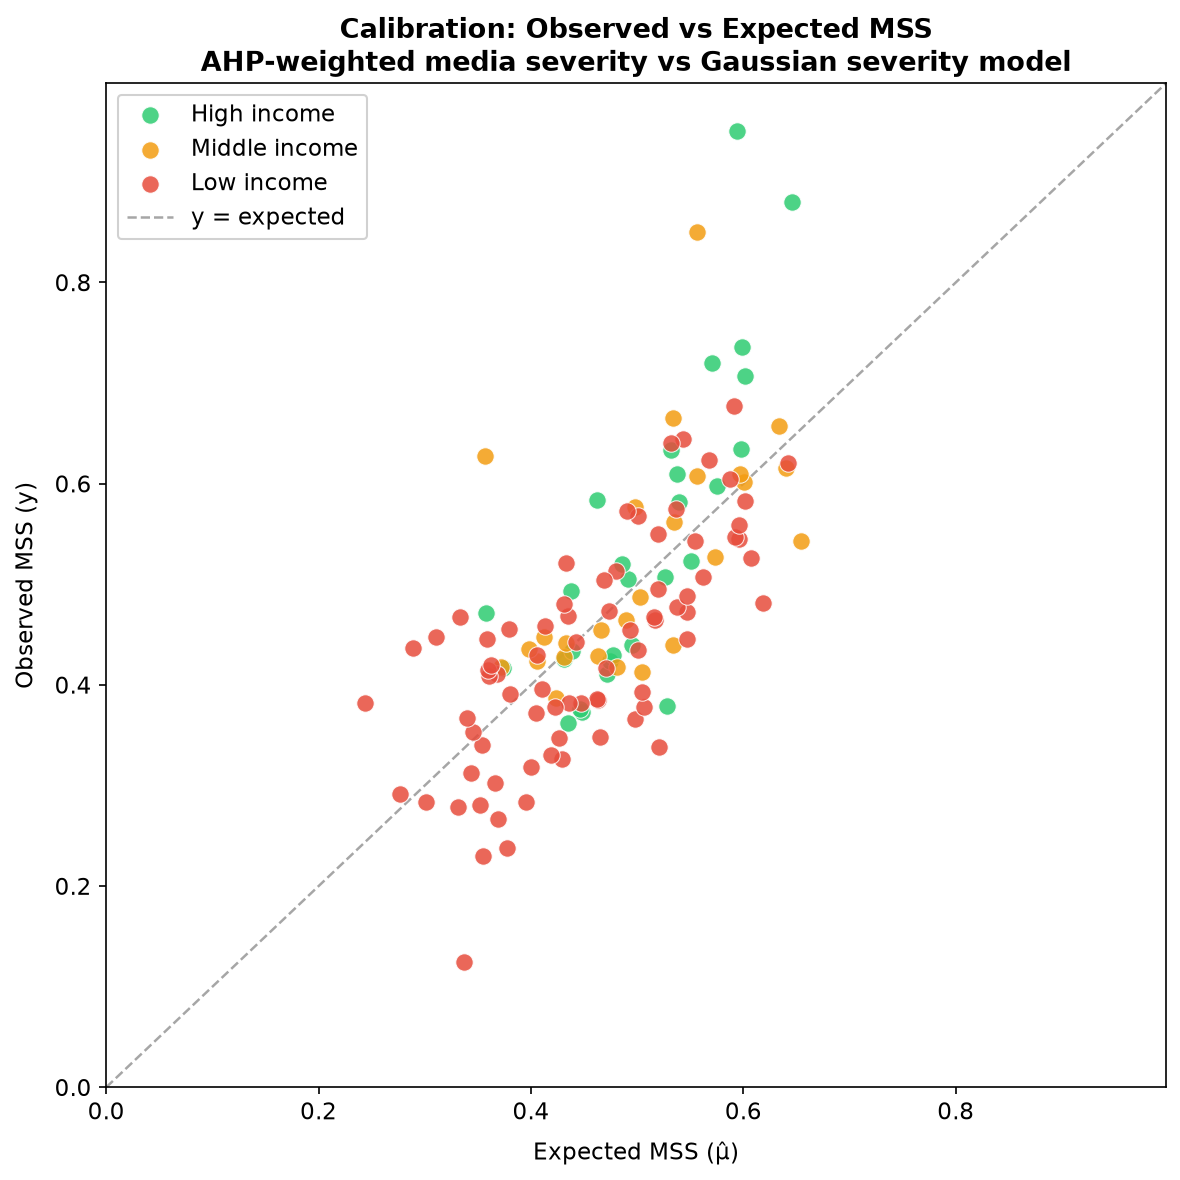

The data file committed next to this chart (first rows):
event_id, state, income_group, observed, expected, log_ratio
E04, Telangana, High, 0.3728, 0.4481, -0.1839
E05, Maharashtra, High, 0.4715, 0.3578, 0.276
E09, Karnataka, High, 0.4173, 0.3737, 0.1102
E135, Telangana, High, 0.3787, 0.5278, -0.3318
E42, Delhi, High, 0.8797, 0.6455, 0.3095
E45, Goa, High, 0.4392, 0.4948, -0.1192
E46, Goa, High, 0.5055, 0.4917, 0.02773
E48, Gujarat, High, 0.5979, 0.5748, 0.03935
E49, Gujarat, High, 0.4261, 0.4316, -0.0128
E50, Gujarat, High, 0.5236, 0.5509, -0.05085
E51, Gujarat, High, 0.4112, 0.4714, -0.1365
E52, Gujarat, High, 0.3762, 0.4464, -0.1712
E53, Gujarat, High, 0.6333, 0.5323, 0.1738
E55, Gujarat, High, 0.4293, 0.4771, -0.1055
E57, Haryana, High, 0.3626, 0.4353, -0.1827
E58, Haryana, High, 0.5073, 0.5265, -0.03713
E72, Karnataka, High, 0.7067, 0.6014, 0.1614
E73, Karnataka, High, 0.5821, 0.5391, 0.07677
E74, Karnataka, High, 0.4239, 0.4744, -0.1125
E75, Karnataka, High, 0.6096, 0.5374, 0.1261
E76, Karnataka, High, 0.6346, 0.5974, 0.06038
E91, Maharashtra, High, 0.5198, 0.4857, 0.06775
E92, Maharashtra, High, 0.5838, 0.4622, 0.2336
E94, Maharashtra, High, 0.9504, 0.5943, 0.4695
E95, Maharashtra, High, 0.72, 0.5703, 0.233
E96, Maharashtra, High, 0.4932, 0.4376, 0.1196
E97, Maharashtra, High, 0.7361, 0.5987, 0.2065
E98, Maharashtra, High, 0.4336, 0.439, -0.01242
E01, Kerala, Middle, 0.8501, 0.5562, 0.4241
E117, Punjab, Middle, 0.3874, 0.4235, -0.08898
E118, Punjab, Middle, 0.6098, 0.5967, 0.0217
E119, Punjab, Middle, 0.6155, 0.6401, -0.03915
E120, Punjab, Middle, 0.6272, 0.3568, 0.5641
E129, Tamil Nadu, Middle, 0.6075, 0.5559, 0.08875
E13, Andhra Pradesh, Middle, 0.665, 0.5341, 0.2192
E130, Tamil Nadu, Middle, 0.487, 0.5024, -0.03107
E131, Tamil Nadu, Middle, 0.436, 0.3978, 0.09163
E132, Tamil Nadu, Middle, 0.4128, 0.5043, -0.2001
E133, Tamil Nadu, Middle, 0.4412, 0.4326, 0.01967
E134, Tamil Nadu, Middle, 0.4477, 0.4123, 0.08237
E14, Andhra Pradesh, Middle, 0.4174, 0.4812, -0.1422
E15, Andhra Pradesh, Middle, 0.4399, 0.5338, -0.1935
E16, Andhra Pradesh, Middle, 0.4641, 0.4893, -0.05278
E163, West Bengal, Middle, 0.6016, 0.6008, 0.001316
E164, West Bengal, Middle, 0.4274, 0.4315, -0.009645
E165, West Bengal, Middle, 0.5426, 0.6543, -0.1872
E166, West Bengal, Middle, 0.5276, 0.5732, -0.08282
E167, West Bengal, Middle, 0.5619, 0.5342, 0.05048
E168, West Bengal, Middle, 0.4176, 0.3715, 0.1171
E17, Andhra Pradesh, Middle, 0.4233, 0.4058, 0.04214
E77, Kerala, Middle, 0.6575, 0.6337, 0.03691
E78, Kerala, Middle, 0.5772, 0.4976, 0.1483
E79, Kerala, Middle, 0.4291, 0.4635, -0.07717
E80, Kerala, Middle, 0.4542, 0.4657, -0.02505
E06, Uttarakhand, Low, 0.4678, 0.3329, 0.3402
E07, Uttar Pradesh, Low, 0.4295, 0.4058, 0.05665
E10, Odisha, Low, 0.3028, 0.3663, -0.1902
E102, Meghalaya, Low, 0.3664, 0.4977, -0.3063
E103, Meghalaya, Low, 0.3184, 0.4004, -0.2292
E104, Meghalaya, Low, 0.2668, 0.3689, -0.3239
... 72 more rows
